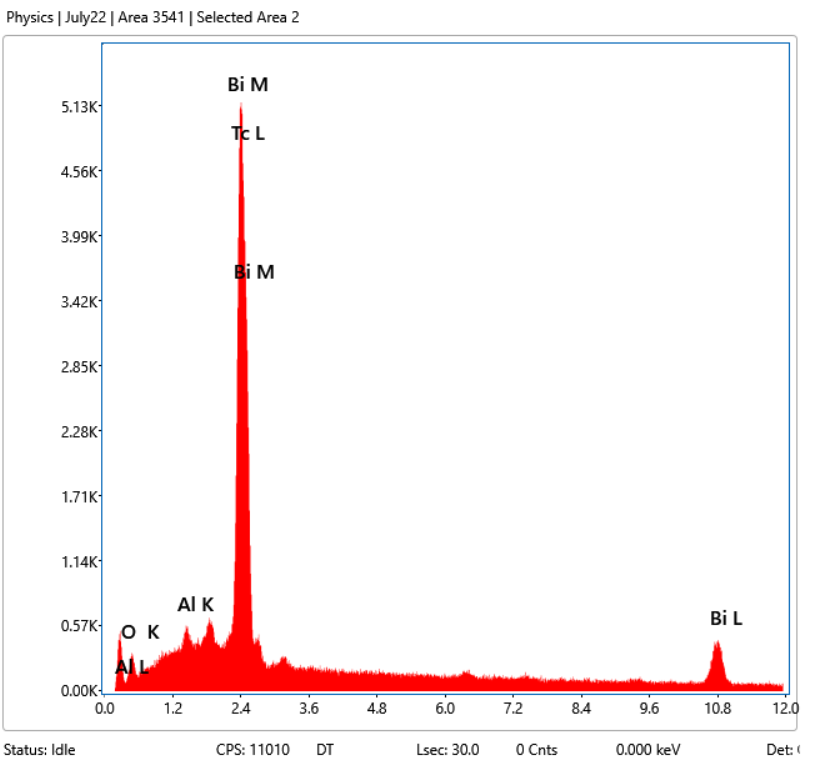

The data file committed next to this chart (first rows):
0, 0
0.01, 0
0.02, 0
0.03, 0
0.04, 0
0.05, 0
0.06, 0
0.07, 0
0.08, 0
0.09, 0
0.1, 0
0.11, 0
0.12, 0
0.13, 0
0.14, 1
0.15, 1
0.16, 4
0.17, 4
0.18, 7
0.19, 18
0.2, 26
0.21, 49
0.22, 101
0.23, 144
0.24, 190
0.25, 274
0.26, 368
0.27, 468
0.28, 458
0.29, 504
0.3, 568
0.31, 461
0.32, 422
0.33, 347
0.34, 276
0.35, 198
0.36, 149
0.37, 116
0.38, 109
0.39, 90
0.4, 91
0.41, 105
0.42, 112
0.43, 146
0.44, 146
0.45, 188
0.46, 194
0.47, 208
0.48, 252
0.49, 281
0.5, 320
0.51, 346
0.52, 309
0.53, 332
0.54, 293
0.55, 263
0.56, 264
0.57, 228
0.58, 202
0.59, 174
0.6, 177
... 4,035 more rows
